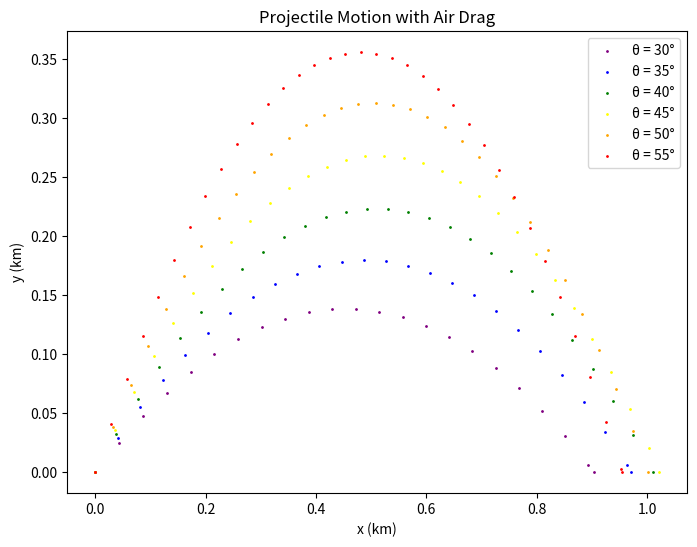

The matplotlib source for this figure:
import math
import matplotlib.pyplot as plt

def projectile_with_drag(v_start): # Insert the starting velocity
    g = 9.81 # m / s^2
    dt = 0.5 # time step in seconds

    x_start = 0 # starting x position
    y_start = 0 # starting y position

    const = 4*(10**-5) # Air Drag B_2 constant (1 / meter)

    v_initial = v_start # meters per second

    angle_degree = [30, 35, 40, 45, 50, 55] # launch angle in degrees
    angle = [math.radians(degrees) for degrees in angle_degree] # convert launch angle to radians

    x_list = [] # list to store x positions
    y_list = [] # list to store y positions

    for j in range(len(angle)): # loop over launch angles
        vx = v_initial * math.cos(angle[j]) # initial x velocity
        vy = v_initial * math.sin(angle[j]) # initial y velocity

        x = [x_start] # list to store x positions
        y = [y_start] # list to store y positions
        i = 0 # index for the while loop

        while y[-1] >= 0: # loop to calculate x and y positions
            x.append(x[i] + vx * dt) # calculate and save x
            y.append(y[i] + vy * dt) # calculate and save y
            vx = vx - const * dt * vx * math.sqrt((vx**2) + (vy**2)) # update x velocity
            vy = vy - dt * (g + const * vy * math.sqrt((vx**2) + (vy**2))) # update y velocity
            i = i + 1 # update index

        # interpolate between the last two points to determine the final position
        r = -y[-2] / y[-1]
        x[-1] = (x[-2] + r * x[-1]) / (r + 1)
        y[-1] = 0.0

        # saving x and y positions
        x_list.append(x)
        y_list.append(y)

    # plotting
    colours = ["purple", "blue", "green", "yellow", "orange", "red"] # list of colors
    plt.figure(figsize=(8, 6)) # set plot size
    for i in range(len(x_list)): # plotting trajectory for each launch angle
        plt.scatter(list(map(lambda z: z / 1000, x_list[i])),
                    list(map(lambda z: z / 1000, y_list[i])), # converting from m to km
                    c=colours[i], s=1, label='θ = {}°'.format(angle_degree[i])) # colors and legends
    plt.xlabel('x (km)')
    plt.ylabel('y (km)')
    plt.legend()
    plt.title("Projectile Motion with Air Drag")
    plt.show()

# Call the function with a starting velocity
projectile_with_drag(100) # Insert your desired starting velocity

